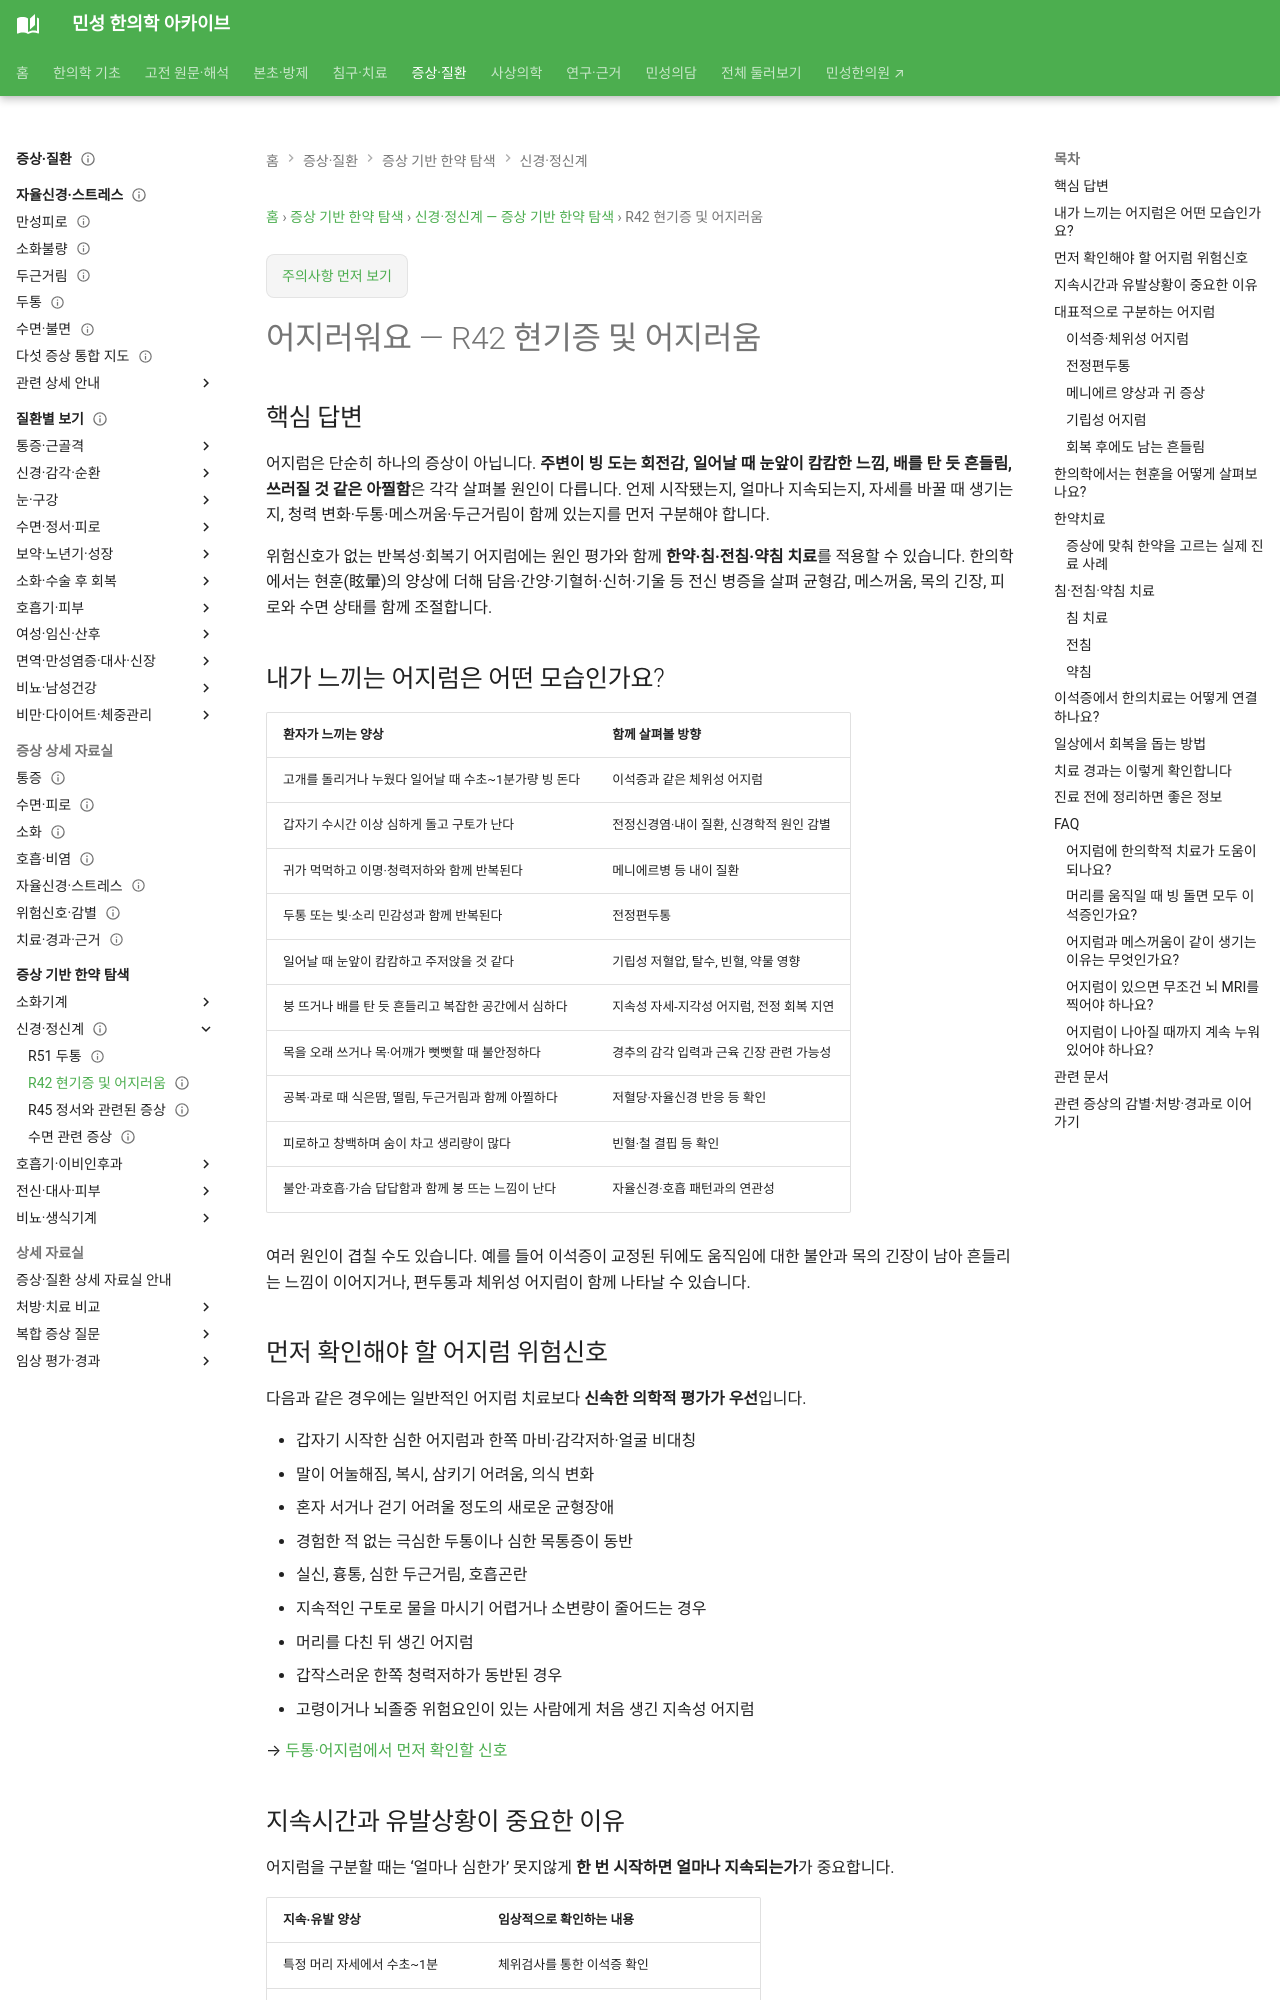

repository: joowon1111/minseong-korean-medicine-wiki · page: symptom-herbal-guide/neuro-mental/r42-dizziness/index.html · generator: mkdocs

---
title: "어지러워요 — 어지럼의 양상·원인 감별·한의치료"
description: "빙 도는 어지럼, 일어설 때 아찔함, 붕 뜨고 흔들리는 느낌을 구분하고 위험신호, 이석증·전정편두통·메니에르 양상, 한의학적 변증과 한약·침·전침·약침 치료를 안내합니다."
keywords:
  - "어지러워요"
  - "빙 도는 어지럼"
  - "일어날 때 어지러움"
  - "머리가 빙빙 돌아요"
  - "몸이 붕 뜨는 느낌"
  - "이석증"
  - "전정편두통"
  - "어지럼 한약"
  - "어지럼 침치료"
  - "현훈"
status: 검토완료
last_reviewed: 2026-09-21
---

# 어지러워요 — R42 현기증 및 어지러움

## 핵심 답변

어지럼은 단순히 하나의 증상이 아닙니다. **주변이 빙 도는 회전감, 일어날 때 눈앞이 캄캄한 느낌, 배를 탄 듯 흔들림, 쓰러질 것 같은 아찔함**은 각각 살펴볼 원인이 다릅니다. 언제 시작됐는지, 얼마나 지속되는지, 자세를 바꿀 때 생기는지, 청력 변화·두통·메스꺼움·두근거림이 함께 있는지를 먼저 구분해야 합니다.

위험신호가 없는 반복성·회복기 어지럼에는 원인 평가와 함께 **한약·침·전침·약침 치료**를 적용할 수 있습니다. 한의학에서는 현훈(眩暈)의 양상에 더해 담음·간양·기혈허·신허·기울 등 전신 병증을 살펴 균형감, 메스꺼움, 목의 긴장, 피로와 수면 상태를 함께 조절합니다.

## 내가 느끼는 어지럼은 어떤 모습인가요?

| 환자가 느끼는 양상 | 함께 살펴볼 방향 |
|---|---|
| 고개를 돌리거나 누웠다 일어날 때 수초~1분가량 빙 돈다 | 이석증과 같은 체위성 어지럼 |
| 갑자기 수시간 이상 심하게 돌고 구토가 난다 | 전정신경염·내이 질환, 신경학적 원인 감별 |
| 귀가 먹먹하고 이명·청력저하와 함께 반복된다 | 메니에르병 등 내이 질환 |
| 두통 또는 빛·소리 민감성과 함께 반복된다 | 전정편두통 |
| 일어날 때 눈앞이 캄캄하고 주저앉을 것 같다 | 기립성 저혈압, 탈수, 빈혈, 약물 영향 |
| 붕 뜨거나 배를 탄 듯 흔들리고 복잡한 공간에서 심하다 | 지속성 자세-지각성 어지럼, 전정 회복 지연 |
| 목을 오래 쓰거나 목·어깨가 뻣뻣할 때 불안정하다 | 경추의 감각 입력과 근육 긴장 관련 가능성 |
| 공복·과로 때 식은땀, 떨림, 두근거림과 함께 아찔하다 | 저혈당·자율신경 반응 등 확인 |
| 피로하고 창백하며 숨이 차고 생리량이 많다 | 빈혈·철 결핍 등 확인 |
| 불안·과호흡·가슴 답답함과 함께 붕 뜨는 느낌이 난다 | 자율신경·호흡 패턴과의 연관성 |

여러 원인이 겹칠 수도 있습니다. 예를 들어 이석증이 교정된 뒤에도 움직임에 대한 불안과 목의 긴장이 남아 흔들리는 느낌이 이어지거나, 편두통과 체위성 어지럼이 함께 나타날 수 있습니다.

## 먼저 확인해야 할 어지럼 위험신호

다음과 같은 경우에는 일반적인 어지럼 치료보다 **신속한 의학적 평가가 우선**입니다.

- 갑자기 시작한 심한 어지럼과 한쪽 마비·감각저하·얼굴 비대칭
- 말이 어눌해짐, 복시, 삼키기 어려움, 의식 변화
- 혼자 서거나 걷기 어려울 정도의 새로운 균형장애
- 경험한 적 없는 극심한 두통이나 심한 목통증이 동반
- 실신, 흉통, 심한 두근거림, 호흡곤란
- 지속적인 구토로 물을 마시기 어렵거나 소변량이 줄어드는 경우
- 머리를 다친 뒤 생긴 어지럼
- 갑작스러운 한쪽 청력저하가 동반된 경우
- 고령이거나 뇌졸중 위험요인이 있는 사람에게 처음 생긴 지속성 어지럼

→ [두통·어지럼에서 먼저 확인할 신호](../../clinical-safety/headache-dizziness.md)
